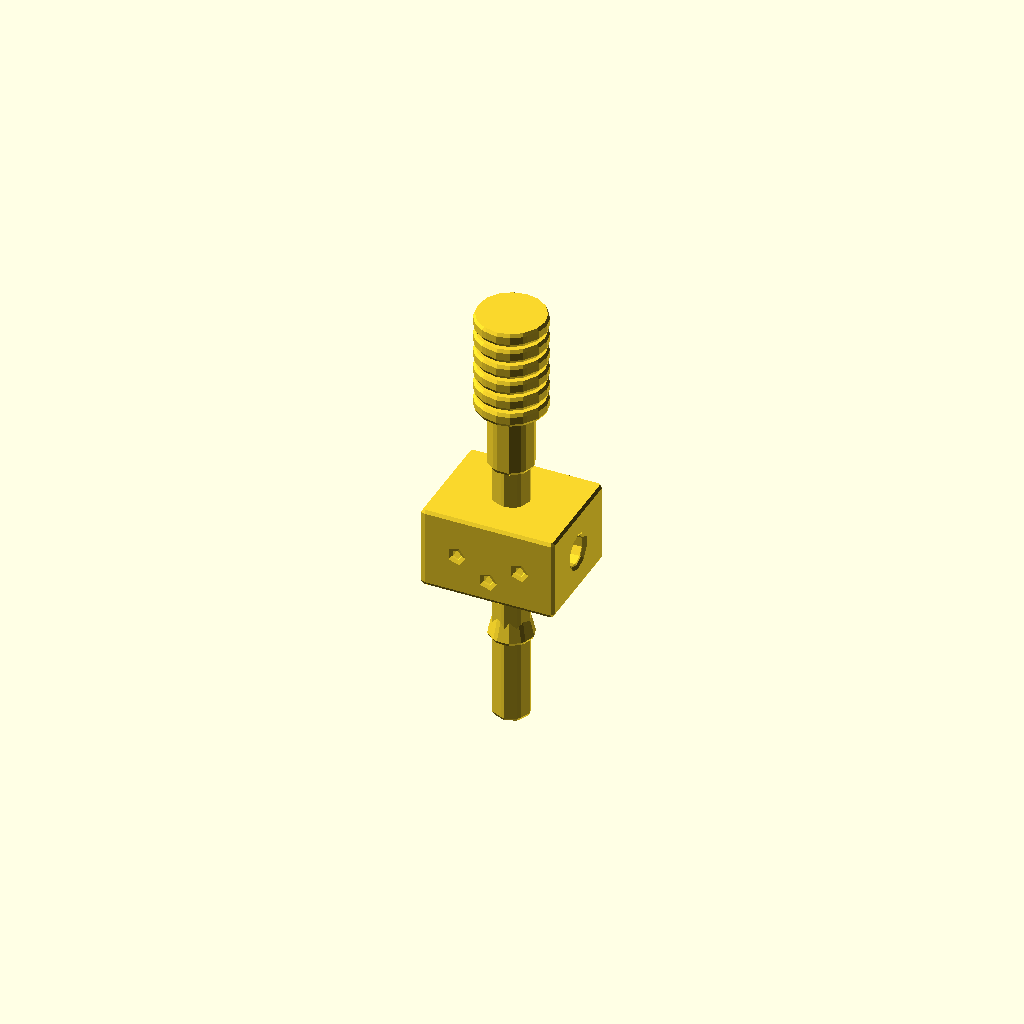
Cell 1 — every parameter at its default value.
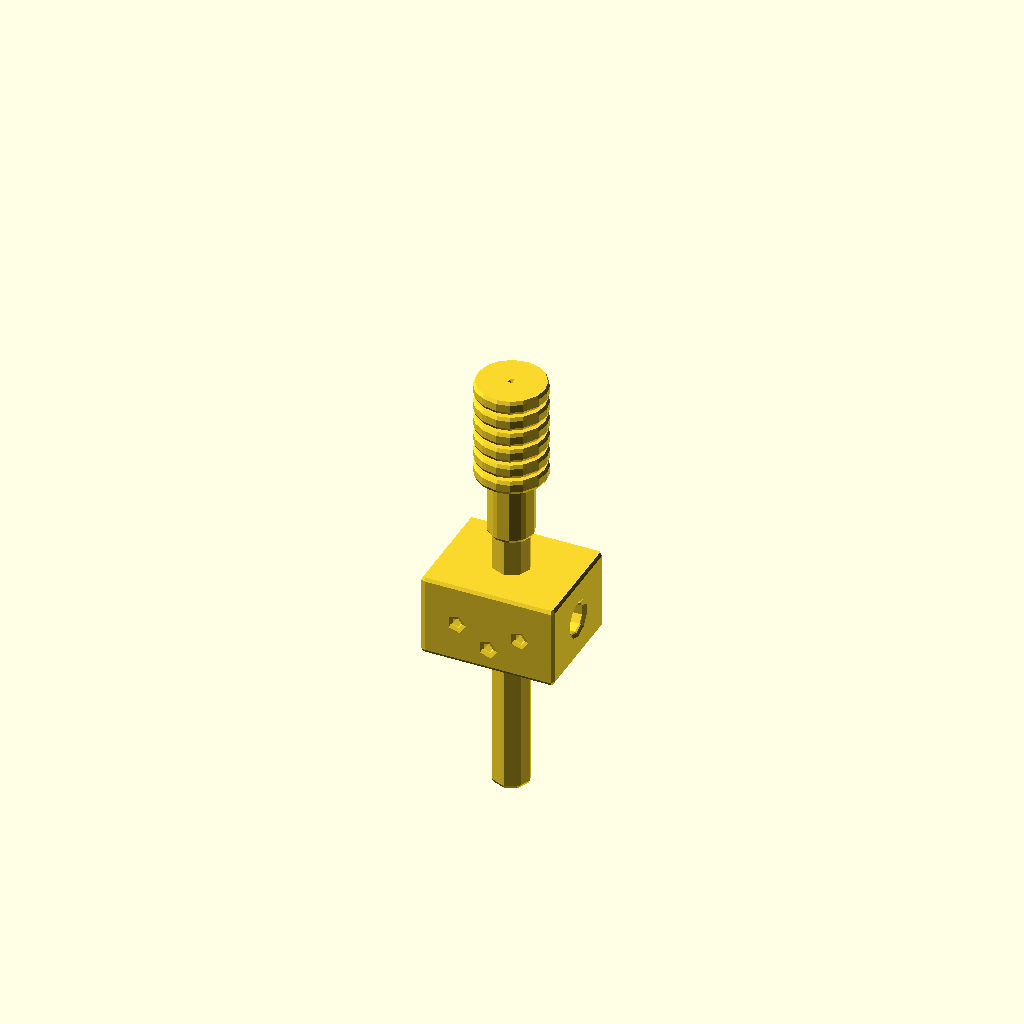
Cell 2: nozzle_length = 0.1 (everything else at default).
One fixed orthographic camera (rotation 55°, 0°, 25°; colour scheme Cornfield) for every cell.
The OpenSCAD source (results/nopscadlib/ablations/no_retrieval/scad/hot_end__JHeadMk5.scad):
// Parameters
total_length = 51.2; //[25.6:102.4:0.1]
barrel_diameter = 4.75; //[2.4:9.5:0.05]
filament_diameter = 1.75; //[1.0:3.0:0.05]
nozzle_length = 12.0; //[6.0:24.0:0.1]
nozzle_tip_diameter = 6.0; //[3.0:12.0:0.1]
heater_block_length = 20.0; //[10.0:40.0:0.1]
heater_block_width = 16.0; //[8.0:32.0:0.1]
heater_block_height = 12.0; //[6.0:24.0:0.1]
heatbreak_length = 8.0; //[4.0:16.0:0.1]
heatbreak_diameter = 4.75; //[2.4:9.5:0.05]
cooling_fins_count = 6; //[3:12:1]
cooling_fin_thickness = 1.2; //[0.6:2.4:0.1]
cooling_fin_diameter = 10.0; //[6.0:20.0:0.1]
cooling_fin_spacing = 1.6; //[0.8:3.2:0.1]
mounting_thread_length = 10.0; //[5.0:20.0:0.1]
mounting_thread_diameter = 6.0; //[3.0:12.0:0.1]
wrench_flat_width = 7.0; //[4.0:14.0:0.1]
wrench_flat_height = 3.0; //[1.5:6.0:0.1]
set_screw_hole_diameter = 3.0; //[1.5:6.0:0.1]
set_screw_hole_z_offset = 0.0; //[-3.0:3.0:0.1]
heater_cartridge_diameter = 6.0; //[3.0:10.0:0.1]
thermistor_diameter = 3.0; //[1.5:6.0:0.1]
hole_overlap = 1.0; //[0.5:2.0:0.1]
chamfer_size = 0.8; //[0.3:2.0:0.1]
rounding_radius = 0.6; //[0.2:1.5:0.1]

// Base Shapes
module barrel_body() {
  translate([0, 0, nozzle_length/2])
    cylinder(h=total_length - nozzle_length, r=barrel_diameter/2, center=true);
}

module heater_block_simplified() {
  translate([0, 0, nozzle_length + heater_block_height/2 - hole_overlap])
    cube([heater_block_length, heater_block_width, heater_block_height], center=true);
}

module heatbreak_transition() {
  translate([0, 0, nozzle_length + heater_block_height - hole_overlap + heatbreak_length/2])
    cylinder(h=heatbreak_length, r=heatbreak_diameter/2, center=true);
}

module mounting_threads() {
  translate([0, 0, nozzle_length + heater_block_height - hole_overlap + heatbreak_length + mounting_thread_length/2 - hole_overlap])
    cylinder(h=mounting_thread_length, r=mounting_thread_diameter/2, center=true);
}

module nozzle_tip() {
  translate([0, 0, nozzle_length/2])
    cylinder(h=nozzle_length, r1=nozzle_tip_diameter/2, r2=0, center=true);
}

module wrench_flats() {
  union() {
    translate([0, 0, nozzle_length - wrench_flat_height/2])
      cube([wrench_flat_width, nozzle_tip_diameter + 2*hole_overlap, wrench_flat_height], center=true);
    translate([0, 0, nozzle_length - wrench_flat_height/2])
      cube([nozzle_tip_diameter + 2*hole_overlap, wrench_flat_width, wrench_flat_height], center=true);
  }
}

module cooling_fins() {
  for (i = [0:cooling_fins_count-1]) {
    translate([0, 0, nozzle_length + heater_block_height - hole_overlap + heatbreak_length + mounting_thread_length - hole_overlap + cooling_fin_thickness/2 + i*(cooling_fin_thickness + cooling_fin_spacing)])
      cylinder(h=cooling_fin_thickness, r=cooling_fin_diameter/2, center=true);
  }
}

module filament_bore() {
  translate([0, 0, total_length/2])
    cylinder(h=total_length + 2*hole_overlap, r=filament_diameter/2, center=true);
}

module set_screw_holes() {
  union() {
    translate([heater_block_length/4, 0, nozzle_length + heater_block_height/2 - hole_overlap + set_screw_hole_z_offset])
      rotate([90, 0, 0])
      cylinder(h=heater_block_width + 2*hole_overlap, r=set_screw_hole_diameter/2, center=true);
    translate([-heater_block_length/4, 0, nozzle_length + heater_block_height/2 - hole_overlap + set_screw_hole_z_offset])
      rotate([90, 0, 0])
      cylinder(h=heater_block_width + 2*hole_overlap, r=set_screw_hole_diameter/2, center=true);
  }
}

module heater_cartridge_hole() {
  translate([0, 0, nozzle_length + heater_block_height/2 - hole_overlap])
    rotate([0, 90, 0])
    cylinder(h=heater_block_length + 2*hole_overlap, r=heater_cartridge_diameter/2, center=true);
}

module thermistor_hole() {
  translate([0, 0, nozzle_length + heater_block_height/2 - hole_overlap - heater_block_height/4])
    rotate([90, 0, 0])
    cylinder(h=heater_block_width + 2*hole_overlap, r=thermistor_diameter/2, center=true);
}

module chamfers_fillets_sphere() {
  sphere(r=rounding_radius);
}

// Main Assembly
module hotend_assembly() {
  difference() {
    union() {
      barrel_body();
      heater_block_simplified();
      heatbreak_transition();
      mounting_threads();
      nozzle_tip();
      cooling_fins();
      wrench_flats();
    }
    union() {
      filament_bore();
      set_screw_holes();
      heater_cartridge_hole();
      thermistor_hole();
    }
  }
}

// Final Output with Chamfers/Fillets
minkowski() {
  hotend_assembly();
  chamfers_fillets_sphere();
}
Customizer parameters (derived from the source; name, type, default, range or options):
total_length: number, default 51.2, range 0.1 to 25.6, step 102.4
barrel_diameter: number, default 4.75, range 0.05 to 2.4, step 9.5
filament_diameter: number, default 1.75, range 0.05 to 1, step 3
nozzle_length: number, default 12, range 0.1 to 6, step 24
nozzle_tip_diameter: number, default 6, range 0.1 to 3, step 12
heater_block_length: number, default 20, range 0.1 to 10, step 40
heater_block_width: number, default 16, range 0.1 to 8, step 32
heater_block_height: number, default 12, range 0.1 to 6, step 24
heatbreak_length: number, default 8, range 0.1 to 4, step 16
heatbreak_diameter: number, default 4.75, range 0.05 to 2.4, step 9.5
cooling_fins_count: number, default 6, range 1 to 3, step 12
cooling_fin_thickness: number, default 1.2, range 0.1 to 0.6, step 2.4
cooling_fin_diameter: number, default 10, range 0.1 to 6, step 20
cooling_fin_spacing: number, default 1.6, range 0.1 to 0.8, step 3.2
mounting_thread_length: number, default 10, range 0.1 to 5, step 20
mounting_thread_diameter: number, default 6, range 0.1 to 3, step 12
wrench_flat_width: number, default 7, range 0.1 to 4, step 14
wrench_flat_height: number, default 3, range 0.1 to 1.5, step 6
set_screw_hole_diameter: number, default 3, range 0.1 to 1.5, step 6
set_screw_hole_z_offset: number, default 0, range -3 to 0.1, step 3
heater_cartridge_diameter: number, default 6, range 0.1 to 3, step 10
thermistor_diameter: number, default 3, range 0.1 to 1.5, step 6
hole_overlap: number, default 1, range 0.1 to 0.5, step 2
chamfer_size: number, default 0.8, range 0.1 to 0.3, step 2
rounding_radius: number, default 0.6, range 0.1 to 0.2, step 1.5
